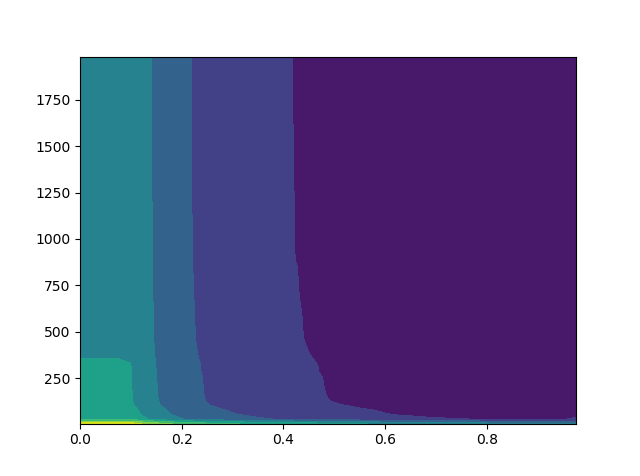

Values plotted in this chart, from the file beside it:
0.0, 0.0, 0.025, 0.05, 0.07500000000000001, 0.1, 0.125, 0.15000000000000002, 0.17500000000000002, 0.2, 0.225, 0.25, 0.275, 0.30000000000000004, 0.325, 0.35000000000000003, 0.375, 0.4, 0.42500000000000004, 0.45, 0.47500000000000003, 0.5, 0.525, 0.55
5.0, 12793, 12793, 12793, 12793, 12760, 11888, 11209, 10642, 10187, 9847, 9541, 9288, 9106, 8926, 8742, 8590, 8428, 8280, 8148, 8006, 7871, 7753, 7582
30.0, 8620, 8620, 8620, 8620, 8587, 7729, 7058, 6506, 6059, 5719, 5418, 5174, 5004, 4833, 4658, 4519, 4378, 4246, 4131, 4008, 3894, 3808, 3663
55.0, 8178, 8178, 8178, 8178, 8145, 7288, 6617, 6067, 5621, 5280, 4981, 4732, 4567, 4401, 4226, 4089, 3948, 3819, 3710, 3589, 3479, 3397, 3258
80.0, 8002, 8002, 8002, 8002, 7969, 7113, 6442, 5894, 5448, 5108, 4809, 4560, 4395, 4231, 4055, 3918, 3776, 3646, 3537, 3417, 3309, 3227, 3090
105.0, 7724, 7724, 7724, 7724, 7691, 6841, 6174, 5631, 5190, 4854, 4557, 4308, 4144, 3979, 3803, 3666, 3524, 3393, 3283, 3165, 3058, 2977, 2841
130.0, 7650, 7650, 7650, 7650, 7617, 6761, 6091, 5541, 5094, 4756, 4456, 4207, 4042, 3875, 3699, 3562, 3420, 3290, 3182, 3065, 2958, 2881, 2747
155.0, 7624, 7624, 7624, 7624, 7591, 6732, 6062, 5514, 5066, 4728, 4429, 4181, 4017, 3849, 3674, 3538, 3396, 3266, 3157, 3040, 2933, 2856, 2721
180.0, 7614, 7614, 7614, 7614, 7581, 6722, 6052, 5504, 5056, 4717, 4417, 4168, 4005, 3837, 3661, 3525, 3384, 3255, 3147, 3030, 2922, 2845, 2710
205.0, 7599, 7599, 7599, 7599, 7566, 6707, 6038, 5491, 5044, 4706, 4407, 4158, 3995, 3827, 3651, 3515, 3373, 3244, 3137, 3020, 2911, 2833, 2700
230.0, 7586, 7586, 7586, 7586, 7553, 6695, 6027, 5481, 5034, 4695, 4396, 4147, 3984, 3816, 3641, 3507, 3365, 3236, 3129, 3013, 2905, 2827, 2694
255.0, 7582, 7582, 7582, 7582, 7549, 6690, 6022, 5475, 5028, 4689, 4390, 4140, 3977, 3809, 3633, 3500, 3359, 3230, 3123, 3009, 2901, 2823, 2690
280.0, 7556, 7556, 7556, 7556, 7523, 6663, 5992, 5442, 4994, 4655, 4356, 4106, 3941, 3772, 3597, 3466, 3324, 3194, 3089, 2977, 2870, 2792, 2662
305.0, 7547, 7547, 7547, 7547, 7514, 6656, 5984, 5435, 4988, 4650, 4351, 4101, 3936, 3767, 3593, 3461, 3320, 3189, 3084, 2972, 2865, 2787, 2657
330.0, 7534, 7534, 7534, 7534, 7501, 6643, 5970, 5422, 4975, 4637, 4339, 4089, 3923, 3754, 3579, 3447, 3306, 3175, 3070, 2957, 2851, 2772, 2642
355.0, 7501, 7501, 7501, 7501, 7468, 6610, 5938, 5391, 4943, 4604, 4306, 4057, 3890, 3723, 3548, 3416, 3275, 3144, 3039, 2926, 2820, 2741, 2609
380.0, 7471, 7471, 7471, 7471, 7438, 6577, 5906, 5358, 4910, 4571, 4274, 4026, 3858, 3691, 3516, 3384, 3244, 3113, 3007, 2893, 2788, 2709, 2577
405.0, 7463, 7463, 7463, 7463, 7430, 6567, 5896, 5347, 4899, 4559, 4261, 4012, 3844, 3677, 3502, 3370, 3229, 3095, 2989, 2873, 2765, 2686, 2553
430.0, 7450, 7450, 7450, 7450, 7417, 6553, 5884, 5332, 4885, 4545, 4247, 3998, 3831, 3664, 3489, 3357, 3215, 3081, 2975, 2859, 2750, 2671, 2537
455.0, 7432, 7432, 7432, 7432, 7399, 6534, 5865, 5313, 4868, 4527, 4229, 3981, 3814, 3648, 3475, 3344, 3199, 3066, 2960, 2845, 2735, 2650, 2519
480.0, 7425, 7425, 7425, 7425, 7392, 6527, 5859, 5306, 4862, 4521, 4223, 3975, 3810, 3644, 3471, 3340, 3195, 3062, 2957, 2842, 2731, 2645, 2513
505.0, 7418, 7418, 7418, 7418, 7385, 6520, 5852, 5300, 4856, 4516, 4218, 3970, 3804, 3637, 3464, 3333, 3189, 3056, 2951, 2837, 2727, 2641, 2509
530.0, 7414, 7414, 7414, 7414, 7381, 6516, 5848, 5296, 4853, 4513, 4215, 3968, 3802, 3634, 3461, 3330, 3185, 3052, 2947, 2833, 2723, 2638, 2506
555.0, 7411, 7411, 7411, 7411, 7378, 6513, 5844, 5292, 4849, 4509, 4211, 3964, 3799, 3631, 3458, 3327, 3182, 3049, 2944, 2830, 2720, 2635, 2503
580.0, 7409, 7409, 7409, 7409, 7376, 6511, 5842, 5290, 4848, 4508, 4210, 3963, 3798, 3629, 3456, 3326, 3181, 3048, 2943, 2829, 2719, 2634, 2502
605.0, 7407, 7407, 7407, 7407, 7374, 6509, 5839, 5287, 4845, 4505, 4207, 3961, 3796, 3627, 3454, 3324, 3179, 3046, 2941, 2827, 2717, 2632, 2500
630.0, 7403, 7403, 7403, 7403, 7370, 6504, 5834, 5281, 4838, 4498, 4200, 3954, 3790, 3621, 3448, 3318, 3172, 3038, 2933, 2819, 2710, 2624, 2492
655.0, 7399, 7399, 7399, 7399, 7366, 6501, 5831, 5278, 4835, 4495, 4197, 3951, 3787, 3618, 3445, 3314, 3168, 3034, 2928, 2814, 2705, 2620, 2488
680.0, 7388, 7388, 7388, 7388, 7355, 6489, 5819, 5266, 4824, 4484, 4186, 3941, 3777, 3609, 3437, 3306, 3160, 3026, 2921, 2806, 2697, 2614, 2482
705.0, 7381, 7381, 7381, 7381, 7348, 6483, 5813, 5260, 4818, 4479, 4182, 3938, 3774, 3607, 3435, 3304, 3158, 3024, 2919, 2804, 2695, 2612, 2480
730.0, 7375, 7375, 7375, 7375, 7342, 6478, 5810, 5257, 4815, 4476, 4179, 3935, 3771, 3604, 3432, 3300, 3154, 3020, 2914, 2799, 2690, 2607, 2475
755.0, 7375, 7375, 7375, 7375, 7342, 6477, 5809, 5255, 4813, 4476, 4179, 3935, 3771, 3604, 3432, 3300, 3154, 3020, 2914, 2799, 2690, 2607, 2475
780.0, 7374, 7374, 7374, 7374, 7341, 6475, 5807, 5253, 4810, 4472, 4174, 3930, 3767, 3601, 3430, 3298, 3153, 3019, 2913, 2798, 2689, 2606, 2474
805.0, 7369, 7369, 7369, 7369, 7336, 6469, 5802, 5245, 4801, 4464, 4167, 3923, 3761, 3596, 3424, 3292, 3147, 3014, 2909, 2794, 2685, 2602, 2470
830.0, 7366, 7366, 7366, 7366, 7333, 6465, 5798, 5241, 4796, 4459, 4162, 3918, 3755, 3590, 3419, 3287, 3142, 3009, 2903, 2788, 2679, 2597, 2465
855.0, 7365, 7365, 7365, 7365, 7332, 6464, 5797, 5240, 4795, 4458, 4161, 3917, 3754, 3589, 3418, 3286, 3141, 3008, 2902, 2787, 2678, 2596, 2463
880.0, 7353, 7353, 7353, 7353, 7320, 6452, 5785, 5228, 4783, 4446, 4149, 3905, 3742, 3577, 3406, 3273, 3128, 2995, 2889, 2776, 2667, 2585, 2453
905.0, 7348, 7348, 7348, 7348, 7315, 6447, 5780, 5224, 4779, 4442, 4145, 3901, 3738, 3572, 3401, 3268, 3122, 2989, 2883, 2770, 2661, 2578, 2447
930.0, 7347, 7347, 7347, 7347, 7314, 6446, 5778, 5222, 4777, 4440, 4143, 3899, 3736, 3570, 3399, 3266, 3120, 2986, 2880, 2767, 2658, 2575, 2444
955.0, 7347, 7347, 7347, 7347, 7314, 6446, 5778, 5222, 4777, 4440, 4143, 3899, 3736, 3570, 3399, 3266, 3120, 2986, 2880, 2767, 2658, 2575, 2443
980.0, 7346, 7346, 7346, 7346, 7313, 6446, 5778, 5222, 4776, 4439, 4142, 3898, 3735, 3569, 3398, 3265, 3119, 2985, 2879, 2766, 2657, 2574, 2442
1005, 7346, 7346, 7346, 7346, 7313, 6446, 5778, 5222, 4776, 4439, 4142, 3898, 3735, 3569, 3398, 3265, 3119, 2985, 2879, 2765, 2656, 2573, 2441
1030, 7346, 7346, 7346, 7346, 7313, 6446, 5778, 5222, 4776, 4439, 4142, 3898, 3735, 3569, 3398, 3265, 3119, 2985, 2879, 2765, 2656, 2573, 2440
1055, 7344, 7344, 7344, 7344, 7311, 6444, 5776, 5220, 4774, 4437, 4140, 3896, 3734, 3568, 3397, 3264, 3117, 2983, 2877, 2763, 2654, 2571, 2438
1080, 7344, 7344, 7344, 7344, 7311, 6444, 5776, 5220, 4774, 4437, 4140, 3896, 3734, 3568, 3397, 3264, 3117, 2983, 2877, 2763, 2654, 2571, 2438
1105, 7343, 7343, 7343, 7343, 7310, 6443, 5775, 5218, 4772, 4435, 4138, 3894, 3732, 3566, 3395, 3262, 3115, 2981, 2875, 2761, 2652, 2569, 2436
1130, 7343, 7343, 7343, 7343, 7310, 6443, 5775, 5218, 4772, 4435, 4138, 3894, 3732, 3566, 3395, 3262, 3115, 2981, 2875, 2761, 2652, 2569, 2436
1155, 7342, 7342, 7342, 7342, 7309, 6442, 5774, 5217, 4771, 4434, 4137, 3893, 3731, 3565, 3393, 3260, 3113, 2979, 2873, 2759, 2650, 2567, 2434
1180, 7342, 7342, 7342, 7342, 7309, 6442, 5774, 5217, 4771, 4434, 4137, 3893, 3731, 3565, 3393, 3260, 3113, 2979, 2873, 2759, 2650, 2567, 2434
1205, 7342, 7342, 7342, 7342, 7309, 6442, 5774, 5217, 4771, 4434, 4137, 3893, 3731, 3565, 3393, 3260, 3113, 2979, 2873, 2759, 2650, 2567, 2434
1230, 7340, 7340, 7340, 7340, 7307, 6440, 5772, 5215, 4769, 4432, 4135, 3891, 3729, 3563, 3391, 3258, 3111, 2977, 2871, 2757, 2648, 2565, 2432
1255, 7340, 7340, 7340, 7340, 7307, 6440, 5772, 5215, 4769, 4432, 4135, 3891, 3729, 3563, 3391, 3258, 3111, 2977, 2871, 2757, 2648, 2565, 2432
1280, 7340, 7340, 7340, 7340, 7307, 6440, 5772, 5215, 4769, 4432, 4135, 3891, 3729, 3563, 3391, 3256, 3109, 2975, 2869, 2755, 2646, 2563, 2430
1305, 7340, 7340, 7340, 7340, 7307, 6440, 5772, 5214, 4768, 4431, 4135, 3891, 3729, 3563, 3391, 3256, 3109, 2975, 2869, 2755, 2646, 2563, 2430
1330, 7340, 7340, 7340, 7340, 7307, 6440, 5772, 5214, 4768, 4431, 4134, 3890, 3728, 3562, 3390, 3255, 3108, 2974, 2868, 2754, 2645, 2562, 2429
1355, 7339, 7339, 7339, 7339, 7306, 6439, 5771, 5213, 4767, 4430, 4132, 3888, 3726, 3560, 3388, 3253, 3105, 2971, 2865, 2751, 2641, 2558, 2425
1380, 7337, 7337, 7337, 7337, 7304, 6437, 5769, 5211, 4765, 4428, 4130, 3886, 3724, 3558, 3387, 3252, 3104, 2970, 2864, 2750, 2640, 2557, 2424
1405, 7337, 7337, 7337, 7337, 7304, 6437, 5769, 5211, 4765, 4428, 4130, 3886, 3724, 3558, 3387, 3252, 3104, 2970, 2864, 2750, 2640, 2557, 2424
1430, 7337, 7337, 7337, 7337, 7304, 6437, 5769, 5211, 4765, 4428, 4130, 3886, 3724, 3558, 3387, 3252, 3104, 2970, 2864, 2750, 2640, 2557, 2424
1455, 7337, 7337, 7337, 7337, 7304, 6437, 5769, 5211, 4765, 4428, 4130, 3886, 3724, 3558, 3387, 3252, 3104, 2970, 2864, 2750, 2640, 2557, 2423
1480, 7337, 7337, 7337, 7337, 7304, 6437, 5769, 5211, 4765, 4428, 4130, 3886, 3724, 3558, 3387, 3252, 3104, 2970, 2864, 2750, 2640, 2557, 2423
... 20 more rows
